Labelled photos from "Database-for-Traffic-Light-Classification", an image-classification folder in Tiago13Silva/Database-for-Traffic-Light-Classification. The possible labels are: green light, red light, yellow light.

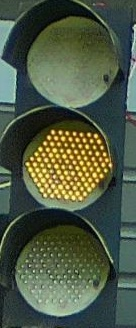
Label: yellow light

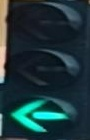
Label: green light

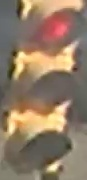
Label: red light

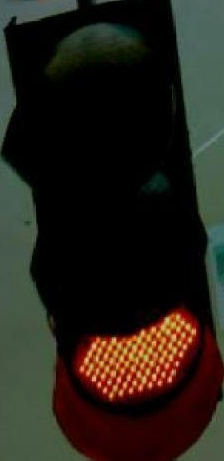
Label: red light

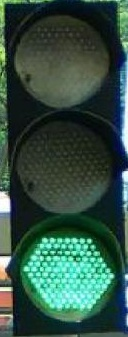
Label: green light

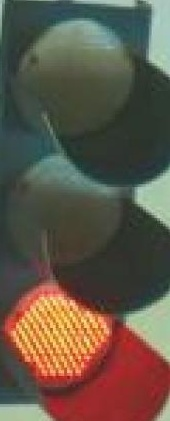
Label: red light
